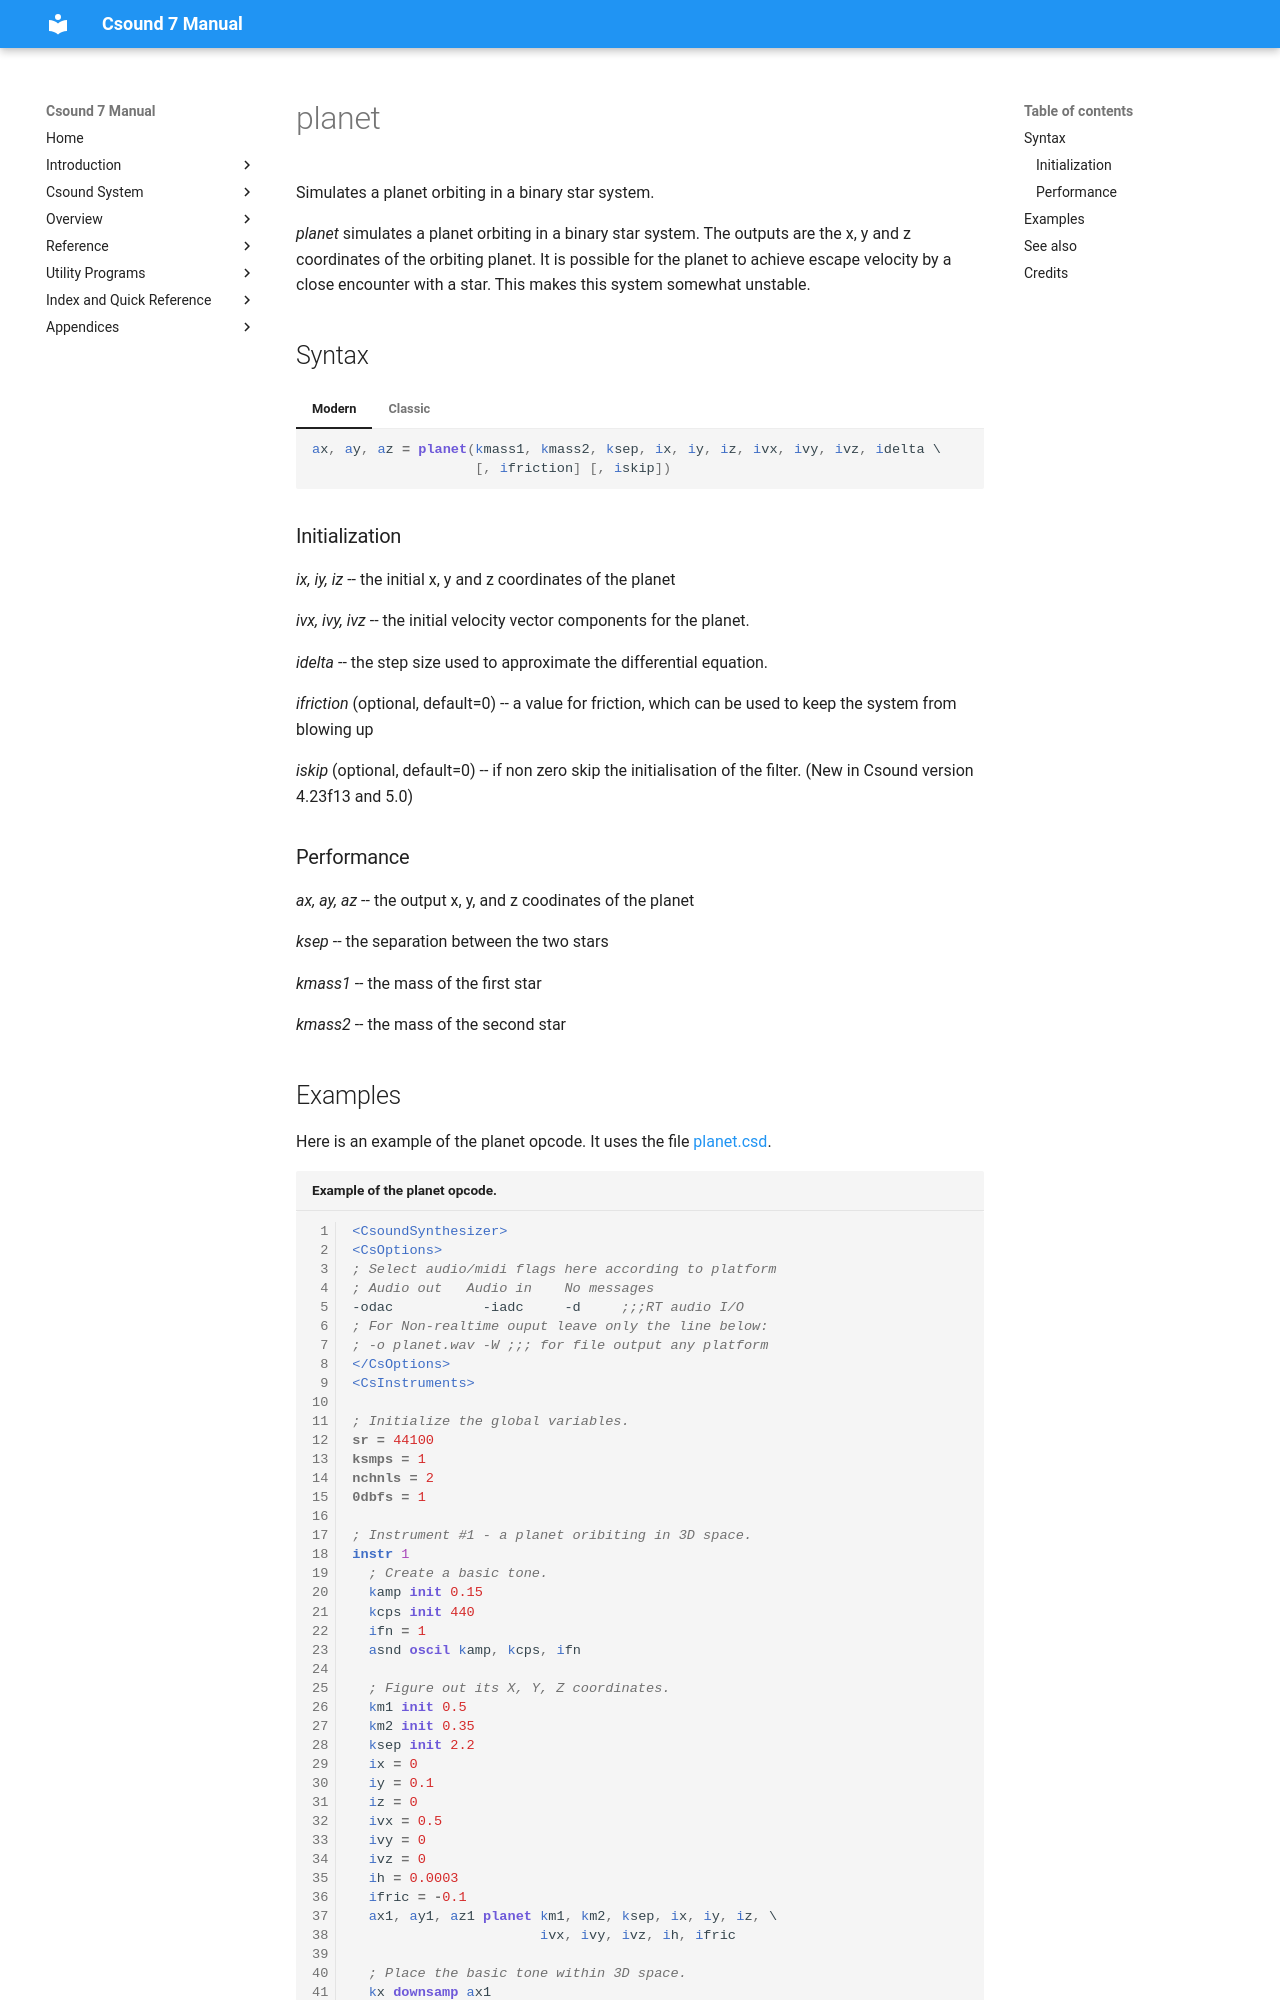

repository: csound/manual · page: opcodes/planet/index.html · generator: mkdocs

<!--
id:planet
category:Signal Generators:Models and Emulations
-->
# planet
Simulates a planet orbiting in a binary star system.

_planet_ simulates a planet orbiting in a binary star system. The outputs are the x, y and z coordinates of the orbiting planet. It is possible for the planet to achieve escape velocity by a close encounter with a star. This makes this system somewhat unstable.

## Syntax
=== "Modern"
    ``` csound-orc
    ax, ay, az = planet(kmass1, kmass2, ksep, ix, iy, iz, ivx, ivy, ivz, idelta \
                        [, ifriction] [, iskip])
    ```

=== "Classic"
    ``` csound-orc
    ax, ay, az planet kmass1, kmass2, ksep, ix, iy, iz, ivx, ivy, ivz, idelta \
                      [, ifriction] [, iskip]
    ```

### Initialization

_ix, iy, iz_ -- the initial x, y and z coordinates of the planet

_ivx, ivy, ivz_ -- the initial velocity vector components for the planet.

_idelta_ -- the step size used to approximate the differential equation.

_ifriction_ (optional, default=0) -- a value for friction, which can be used to keep the system from blowing up

_iskip_ (optional, default=0) -- if non zero skip the initialisation of the filter. (New in Csound version 4.23f13 and 5.0)
